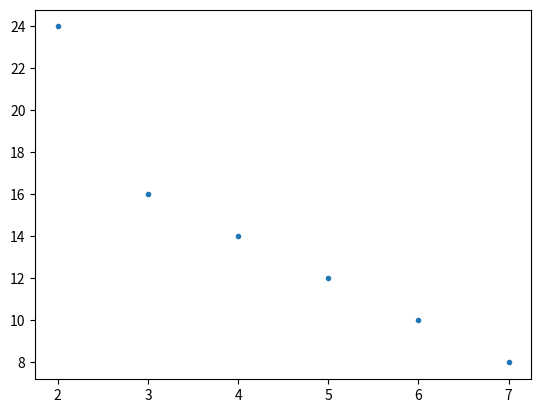

Write Python code to recreate this figure.
# -*- coding: utf-8 -*-
"""
Created on Fri Aug 04 16:33:42 2017

[redacted]
"""

import matplotlib.pyplot as plt
import numpy as np


coa_dict = {49: 8.0, 36: 10.0, 25: 12.0, 16: 14.0, 9: 16.0, 4: 24.0}

cell_numbers = sorted(coa_dict.keys())

plt.plot(
    [np.sqrt(k) for k in cell_numbers],
    [coa_dict[k] for k in cell_numbers],
    ls="",
    marker=".",
)
